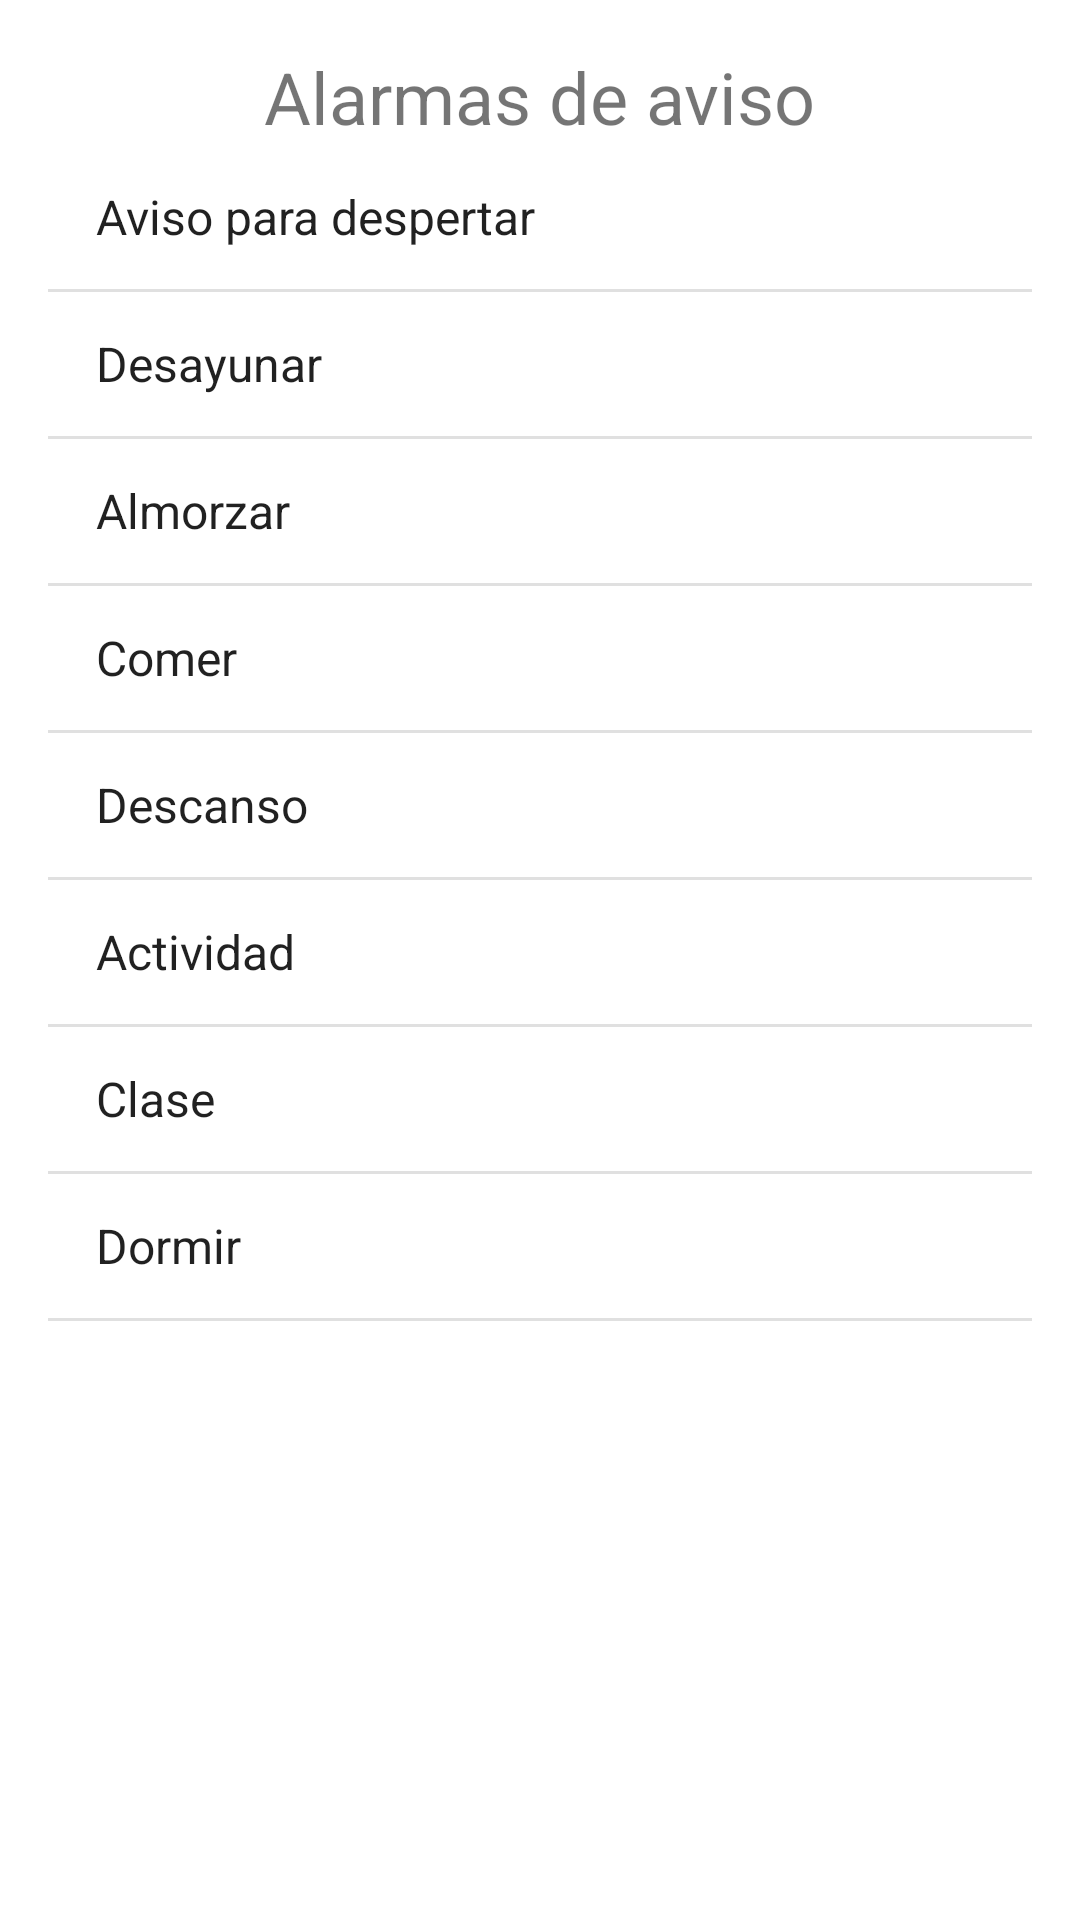

Write the Android layout XML for this screen, with the resource values it uses.
<!-- AndroidManifest.xml: application theme Theme.SaludarteApp -->
<!-- res/layout/activity_alarm.xml -->
<?xml version="1.0" encoding="utf-8"?>
<androidx.constraintlayout.widget.ConstraintLayout xmlns:android="http://schemas.android.com/apk/res/android"
    xmlns:app="http://schemas.android.com/apk/res-auto"
    android:layout_width="match_parent"
    android:layout_height="match_parent"
    android:padding="16dp">

    <TextView
        android:id="@+id/tv_alarms_title"
        android:layout_width="wrap_content"
        android:layout_height="wrap_content"
        android:text="Alarmas de aviso"
        android:textSize="24sp"
        app:layout_constraintTop_toTopOf="parent"
        app:layout_constraintLeft_toLeftOf="parent"
        app:layout_constraintRight_toRightOf="parent"/>

    <ListView
        android:id="@+id/list_alarms"
        android:layout_width="0dp"
        android:layout_height="0dp"
        app:layout_constraintTop_toBottomOf="@id/tv_alarms_title"
        app:layout_constraintLeft_toLeftOf="parent"
        app:layout_constraintRight_toRightOf="parent"
        app:layout_constraintBottom_toBottomOf="parent"
        android:entries="@array/alarms"/>

</androidx.constraintlayout.widget.ConstraintLayout>
<!-- resources referenced by this layout -->
<resources>
  <string-array name="alarms">
              <item>Aviso para despertar</item>
              <item>Desayunar</item>
              <item>Almorzar</item>
              <item>Comer</item>
              <item>Descanso</item>
              <item>Actividad</item>
              <item>Clase</item>
              <item>Dormir</item>
          </string-array>
  <style name="Theme.SaludarteApp" parent="Base.Theme.SaludarteApp" />
  <style name="Base.Theme.SaludarteApp" parent="Theme.MaterialComponents.DayNight.DarkActionBar">
          
          <item name="colorPrimary">@color/md_green_400</item>
          
      </style>
</resources>
